Image classification data set "dataset" (sjsarvesh8778466116-cmyk/AUXONOVA on GitHub). Class labels (4): glioma, meningioma, no tumor, pituitary tumor.

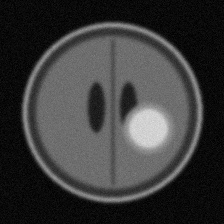
Label: glioma

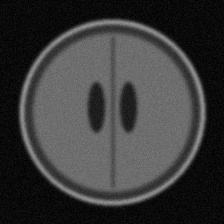
Label: no tumor

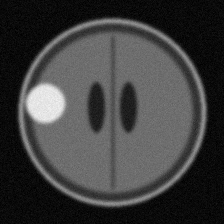
Label: meningioma

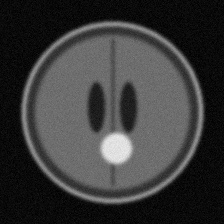
Label: pituitary tumor

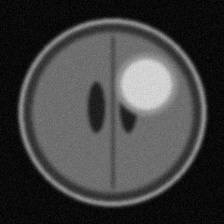
Label: glioma

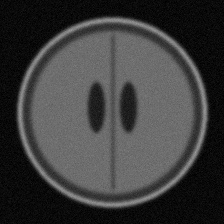
Label: no tumor
